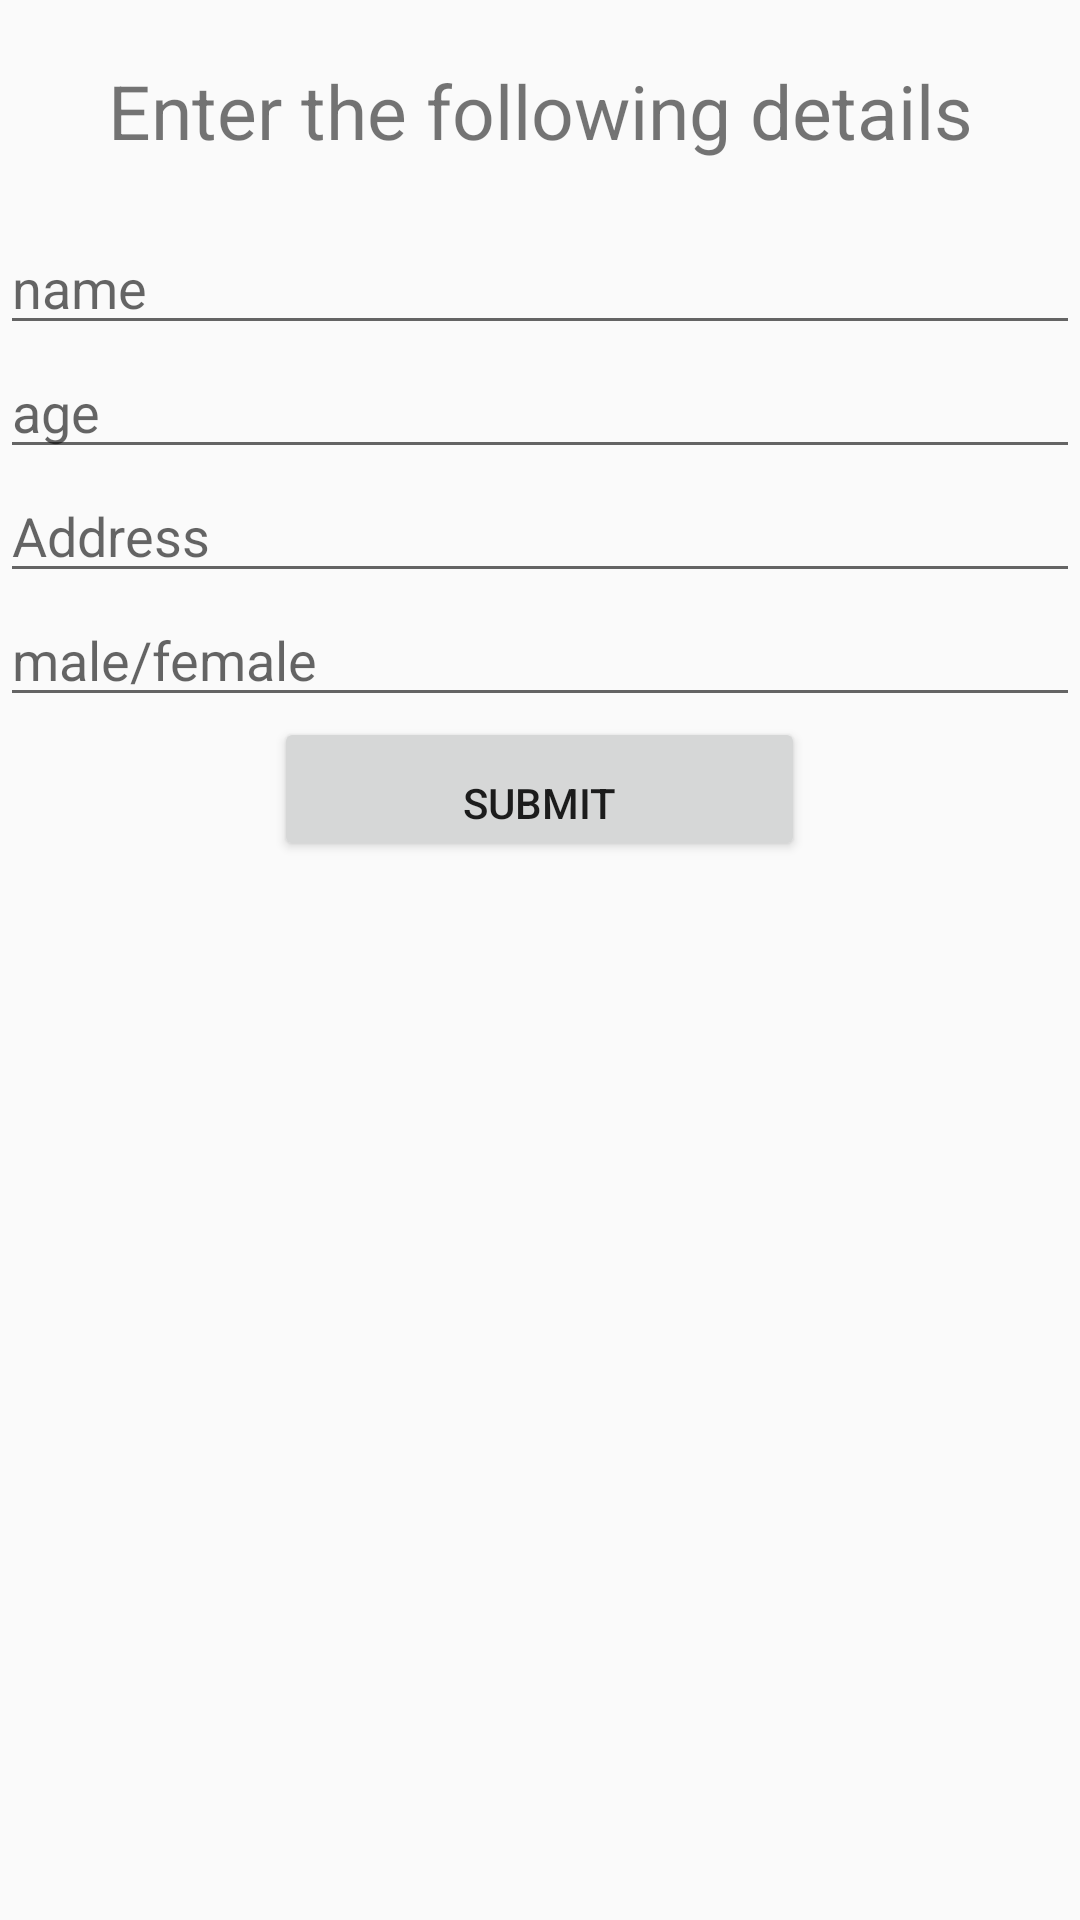

Produce the Android XML layout that renders to this screen, including the resource entries it uses.
<!-- AndroidManifest.xml: application theme AppTheme -->
<!-- res/layout/dialog.xml -->
<?xml version="1.0" encoding="utf-8"?>
<LinearLayout xmlns:android="http://schemas.android.com/apk/res/android"
    android:orientation="vertical"
    android:layout_width="match_parent"
    android:layout_height="match_parent">
    <LinearLayout
        android:layout_width="match_parent"
        android:layout_height="wrap_content"
        android:orientation="vertical"
        android:id="@+id/second"
        >
        <TextView
            android:layout_width="match_parent"
            android:layout_height="wrap_content"
            android:text="Enter the following details"
            android:layout_gravity="center|top"
            android:gravity="center"
            android:textSize="25dp"
            android:paddingTop="20dp"
            android:paddingBottom="20dp"
            />
        <EditText
            android:layout_height="wrap_content"
            android:layout_width="match_parent"
            android:id="@+id/username"
            android:hint="name"/>
        <EditText
            android:layout_height="wrap_content"
            android:layout_width="match_parent"
            android:hint="age"
            android:id="@+id/userage"
            android:inputType="number"/>
        <EditText
            android:layout_height="wrap_content"
            android:layout_width="match_parent"
            android:id="@+id/useraddress"
            android:hint="Address"/>
        <EditText
            android:layout_height="wrap_content"
            android:layout_width="match_parent"
            android:id="@+id/usergender"
            android:hint="male/female"/>
    </LinearLayout>
    <Button
        android:layout_width="177dp"
        android:layout_height="wrap_content"
        android:text="submit"
        android:onClick="set_data"
        android:gravity="bottom|center"
        android:layout_gravity="bottom|center"/>
</LinearLayout>
<!-- resources referenced by this layout -->
<resources>
  <style name="AppTheme" parent="Theme.AppCompat.Light.DarkActionBar">
          
          <item name="colorPrimary">@color/colorPrimary</item>
          <item name="colorPrimaryDark">@color/colorPrimaryDark</item>
          <item name="colorAccent">@color/colorAccent</item>
      </style>
  <!-- not gathered from this repository: default colours our renderer supplied (Android Studio template values) -->
  <color name="colorPrimary">#FF6200EE</color>
  <color name="colorPrimaryDark">#FF3700B3</color>
  <color name="colorAccent">#FF03DAC5</color>
</resources>
